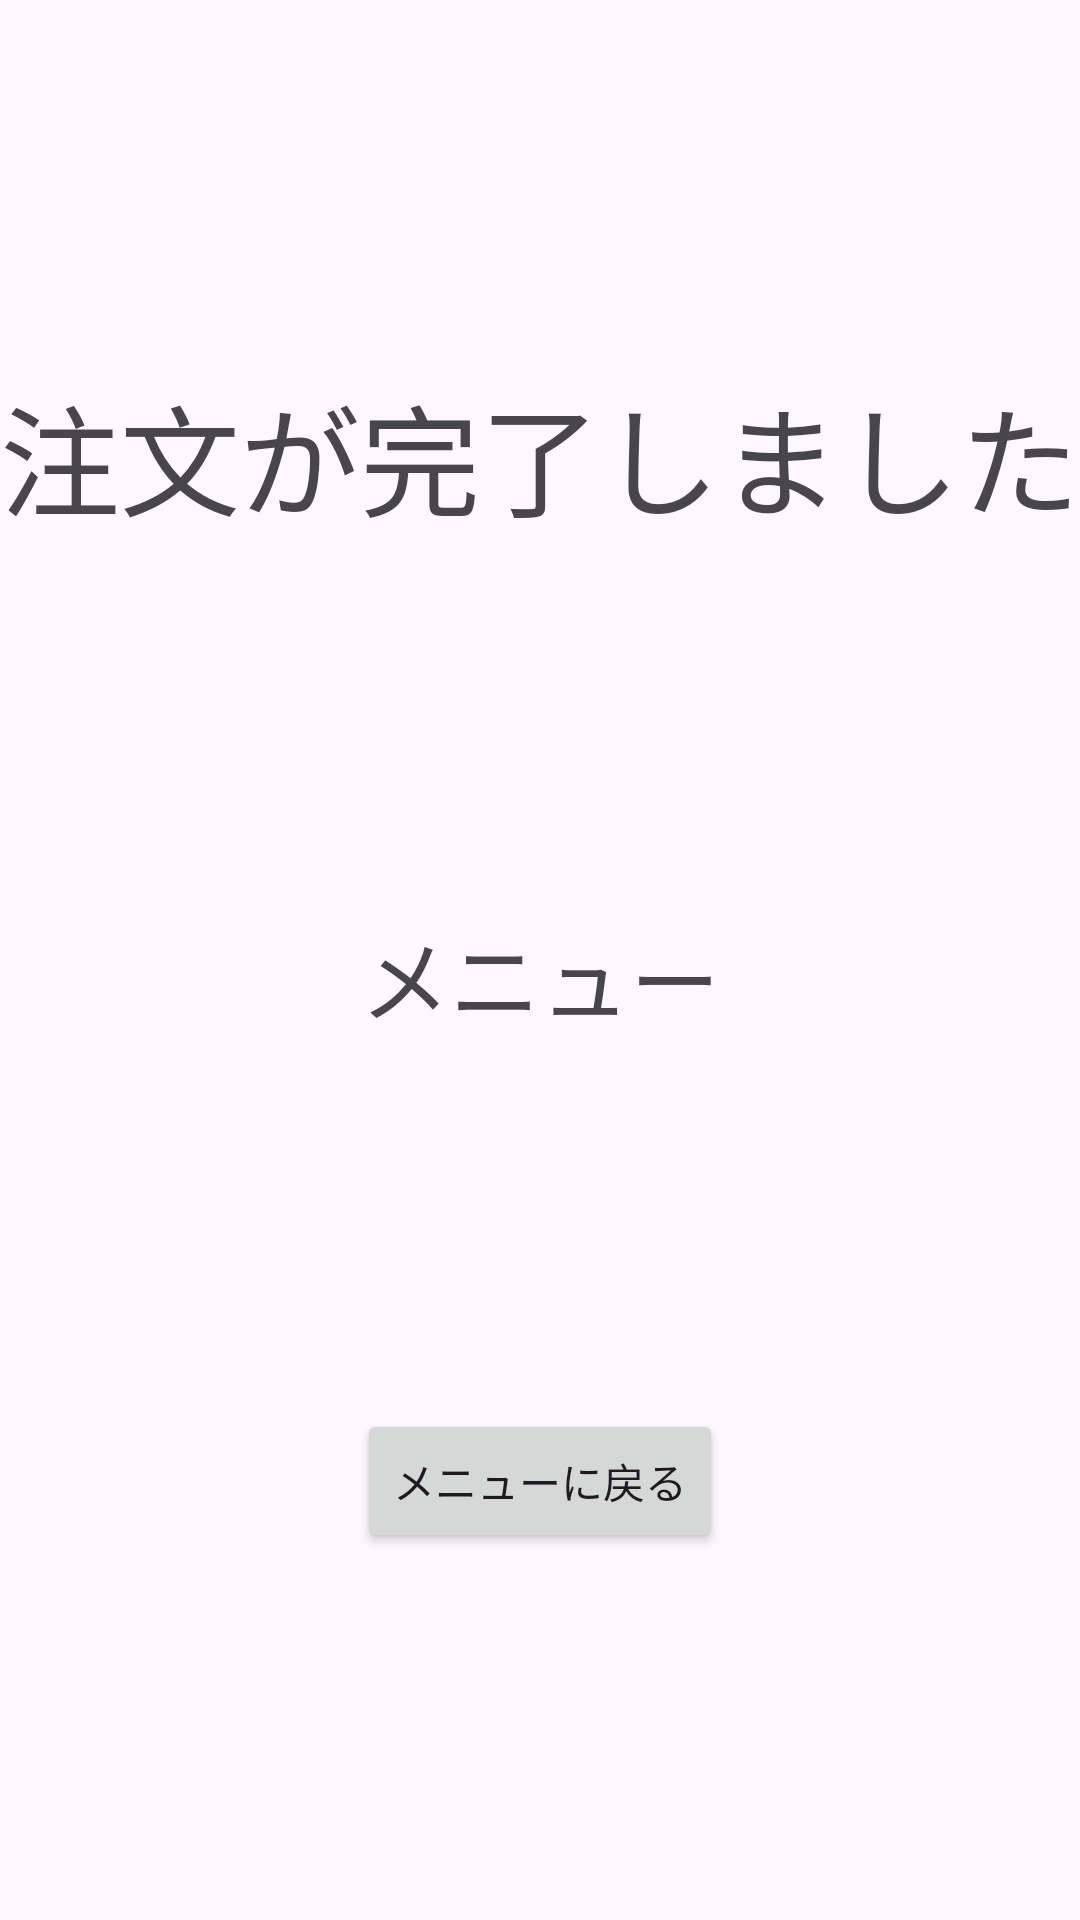

Android layout source for this screen:
<!-- AndroidManifest.xml: application theme Theme.Kadai10 -->
<!-- res/layout/activity_result.xml -->
<?xml version="1.0" encoding="utf-8"?>
<androidx.constraintlayout.widget.ConstraintLayout xmlns:android="http://schemas.android.com/apk/res/android"
    xmlns:app="http://schemas.android.com/apk/res-auto"
    xmlns:tools="http://schemas.android.com/tools"
    android:id="@+id/main"
    android:layout_width="match_parent"
    android:layout_height="match_parent"
    tools:context=".ResultActivity">
    <TextView
        android:id="@+id/resultText"
        android:layout_width="wrap_content"
        android:layout_height="wrap_content"
        android:text="@string/result_text"
        android:textSize="40sp"
        app:layout_constraintStart_toStartOf="parent"
        app:layout_constraintEnd_toEndOf="parent"
        app:layout_constraintTop_toTopOf="parent"
        app:layout_constraintBottom_toTopOf="@id/menuText"/>
    <TextView
        android:id="@+id/menuText"
        android:layout_width="wrap_content"
        android:layout_height="wrap_content"
        android:text="@string/menu_default_text"
        android:textSize="30sp"
        app:layout_constraintStart_toStartOf="parent"
        app:layout_constraintEnd_toEndOf="parent"
        app:layout_constraintTop_toBottomOf="@id/resultText"
        app:layout_constraintBottom_toTopOf="@id/resultButton"/>
    <Button
        android:id="@+id/resultButton"
        android:layout_width="wrap_content"
        android:layout_height="wrap_content"
        android:text="@string/result_button_text"
        app:layout_constraintStart_toStartOf="parent"
        app:layout_constraintEnd_toEndOf="parent"
        app:layout_constraintBottom_toBottomOf="parent"
        app:layout_constraintTop_toBottomOf="@id/menuText"/>









</androidx.constraintlayout.widget.ConstraintLayout>
<!-- resources referenced by this layout -->
<resources>
  <string name="menu_default_text">メニュー</string>
  <string name="result_button_text">メニューに戻る</string>
  <string name="result_text">注文が完了しました</string>
  <style name="Theme.Kadai10" parent="Base.Theme.Kadai10" />
  <style name="Base.Theme.Kadai10" parent="Theme.Material3.DayNight.NoActionBar">
          
          
      </style>
</resources>
